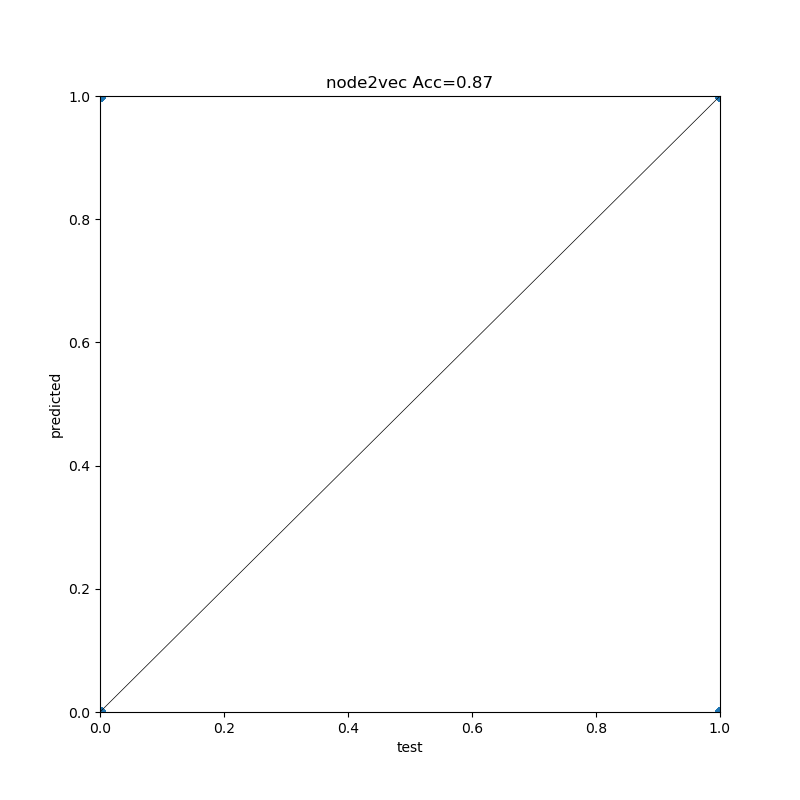

Data behind this chart, as committed beside it:
, precision, recall, f1-score, support
0, 0.8472, 0.9141, 0.8793, 19955
1, 0.9071, 0.8358, 0.87, 20043
accuracy, 0.8748, 0.8748, 0.8748, 0.8748
macro avg, 0.8771, 0.8749, 0.8747, 39998
weighted avg, 0.8772, 0.8748, 0.8747, 39998
